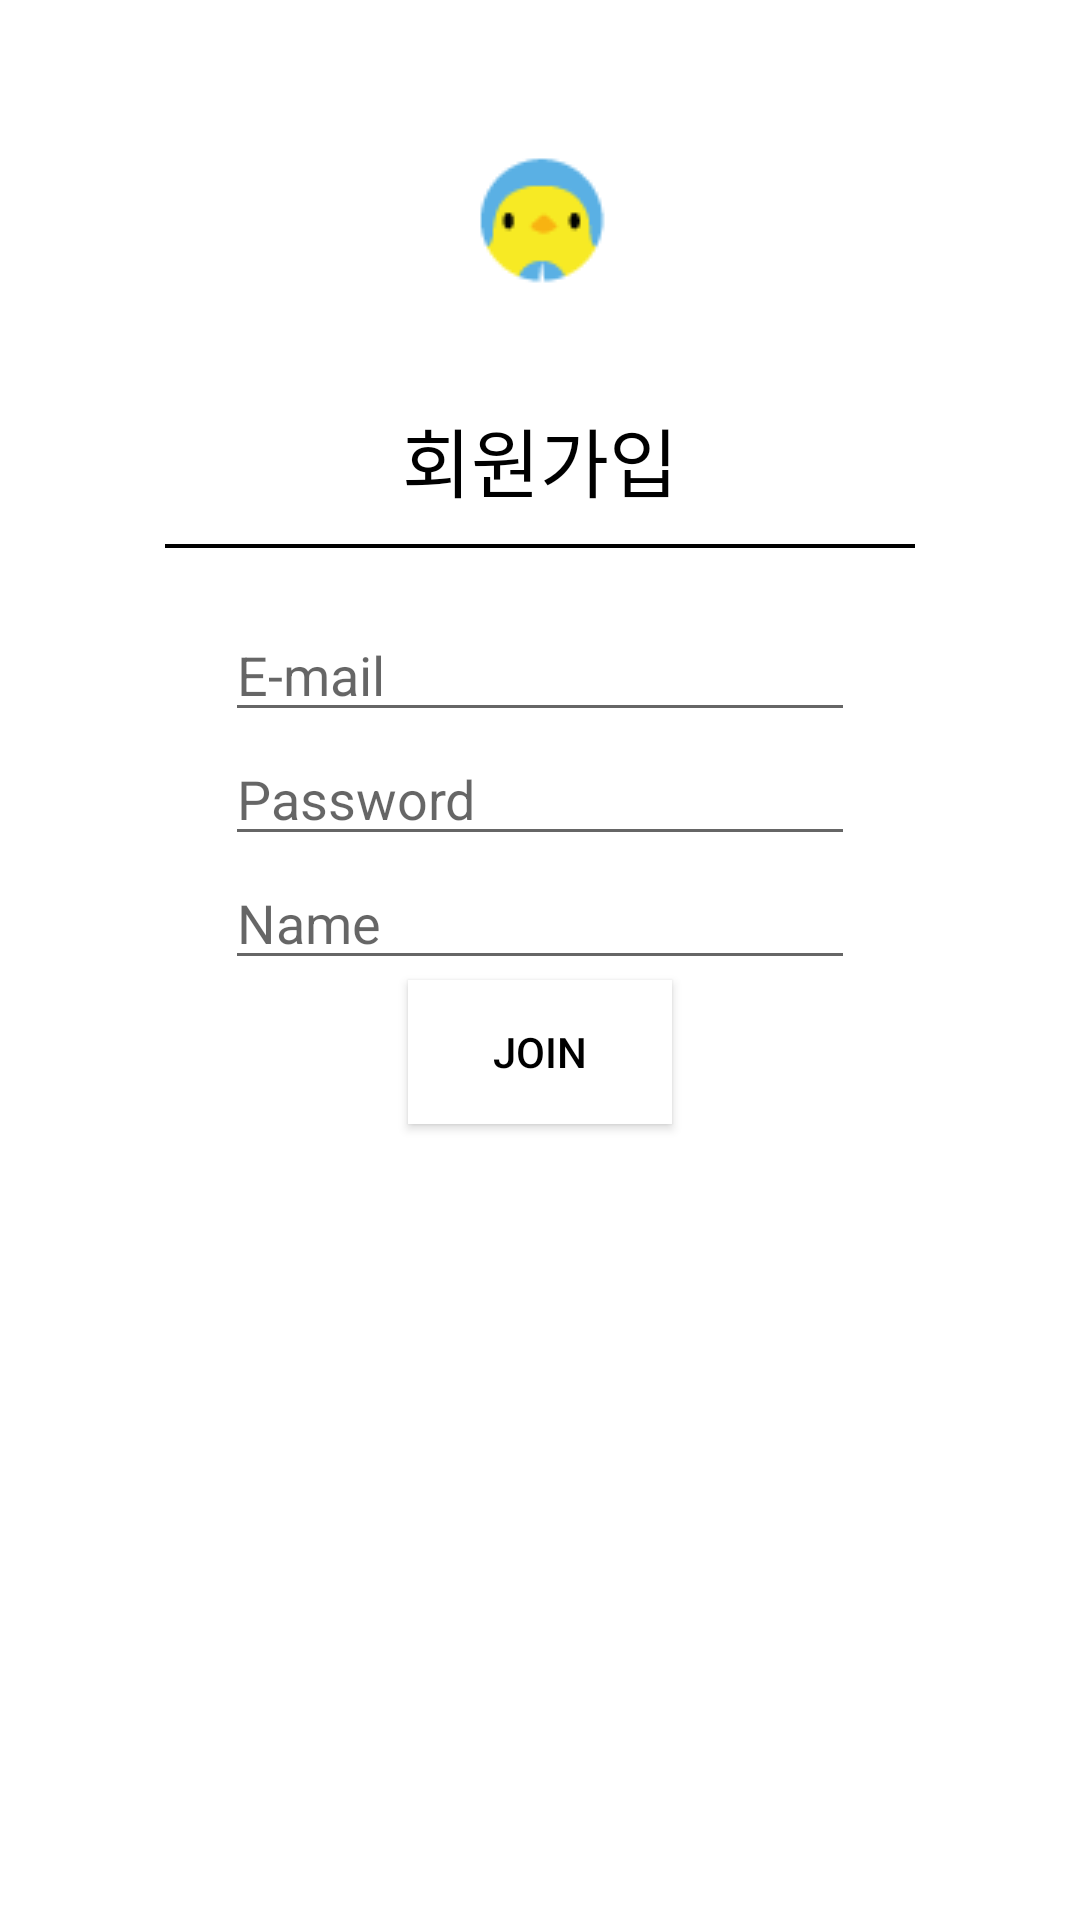

The Android layout XML behind this screen, and the referenced resources:
<!-- AndroidManifest.xml: application theme Theme.MedicationProject -->
<!-- res/layout/activity_singup.xml -->
<?xml version="1.0" encoding="utf-8"?>
<LinearLayout xmlns:android="http://schemas.android.com/apk/res/android"
    xmlns:app="http://schemas.android.com/apk/res-auto"
    xmlns:tools="http://schemas.android.com/tools"
    android:layout_width="match_parent"
    android:layout_height="match_parent"
    android:background="@android:color/white"
    android:orientation="vertical"
    tools:context=".SignUpActivity">
    
    <ImageView
        android:id="@+id/imageView2"
        android:layout_width="wrap_content"
        android:layout_height="wrap_content"
        android:layout_gravity="center"
        android:layout_marginBottom="40dp"
        android:layout_marginTop="50dp"
        app:srcCompat="@drawable/ppiyak" />

    <TextView
        android:id="@+id/textView_signUpTitle"
        android:layout_width="wrap_content"
        android:layout_height="wrap_content"
        android:layout_gravity="center"
        android:text="회원가입"
        android:textColor="@android:color/black"
        android:textSize="25sp" />

    <View
        android:id="@+id/view_line"
        android:layout_width="250dp"
        android:layout_height="1.2dp"
        android:layout_gravity="center"
        android:layout_marginBottom="20dp"
        android:layout_marginTop="10dp"
        android:background="@android:color/black" />

    <EditText
        android:id="@+id/editText_email"
        android:layout_width="wrap_content"
        android:layout_height="wrap_content"
        android:layout_gravity="center"
        android:ems="10"
        android:hint="E-mail"
        android:inputType="textEmailAddress"
        android:textColor="@android:color/black" />

    <EditText
        android:id="@+id/editText_passWord"
        android:layout_width="wrap_content"
        android:layout_height="wrap_content"
        android:layout_gravity="center"
        android:ems="10"
        android:hint="Password"
        android:inputType="textPassword"
        android:textColor="@android:color/black" />

    <EditText
        android:id="@+id/editText_name"
        android:layout_width="wrap_content"
        android:layout_height="wrap_content"
        android:layout_gravity="center"
        android:ems="10"
        android:hint="Name"
        android:inputType="textPersonName"
        android:textColor="@android:color/black" />

    <Button
        android:id="@+id/btn_join"
        android:layout_width="wrap_content"
        android:layout_height="wrap_content"
        android:layout_gravity="center"
        android:background="@android:color/white"
        android:text="Join"
        android:textColor="@android:color/black" />

</LinearLayout>
<!-- resources referenced by this layout -->
<resources>
  <!-- drawable ppiyak: png bitmap (drawable, 9700 bytes) -->
  <style name="Theme.MedicationProject" parent="Theme.MaterialComponents.DayNight.DarkActionBar">
          
          <item name="colorPrimary">@color/purple_500</item>
          <item name="colorPrimaryVariant">@color/purple_700</item>
          <item name="colorOnPrimary">@color/white</item>
          
          <item name="colorSecondary">@color/teal_200</item>
          <item name="colorSecondaryVariant">@color/teal_700</item>
          <item name="colorOnSecondary">@color/black</item>
          
          <item name="android:statusBarColor" tools:targetApi="l">?attr/colorPrimaryVariant</item>
          
          <item name="windowActionBar">false</item>
          <item name="windowNoTitle">true</item>
          
  
      </style>
  <!-- not gathered from this repository: default colours our renderer supplied (Android Studio template values) -->
  <color name="purple_500">#FF6200EE</color>
  <color name="purple_700">#FF3700B3</color>
  <color name="teal_200">#FF03DAC5</color>
  <color name="teal_700">#FF018786</color>
  <color name="black">#FF000000</color>
  <color name="white">#FFFFFFFF</color>
</resources>
